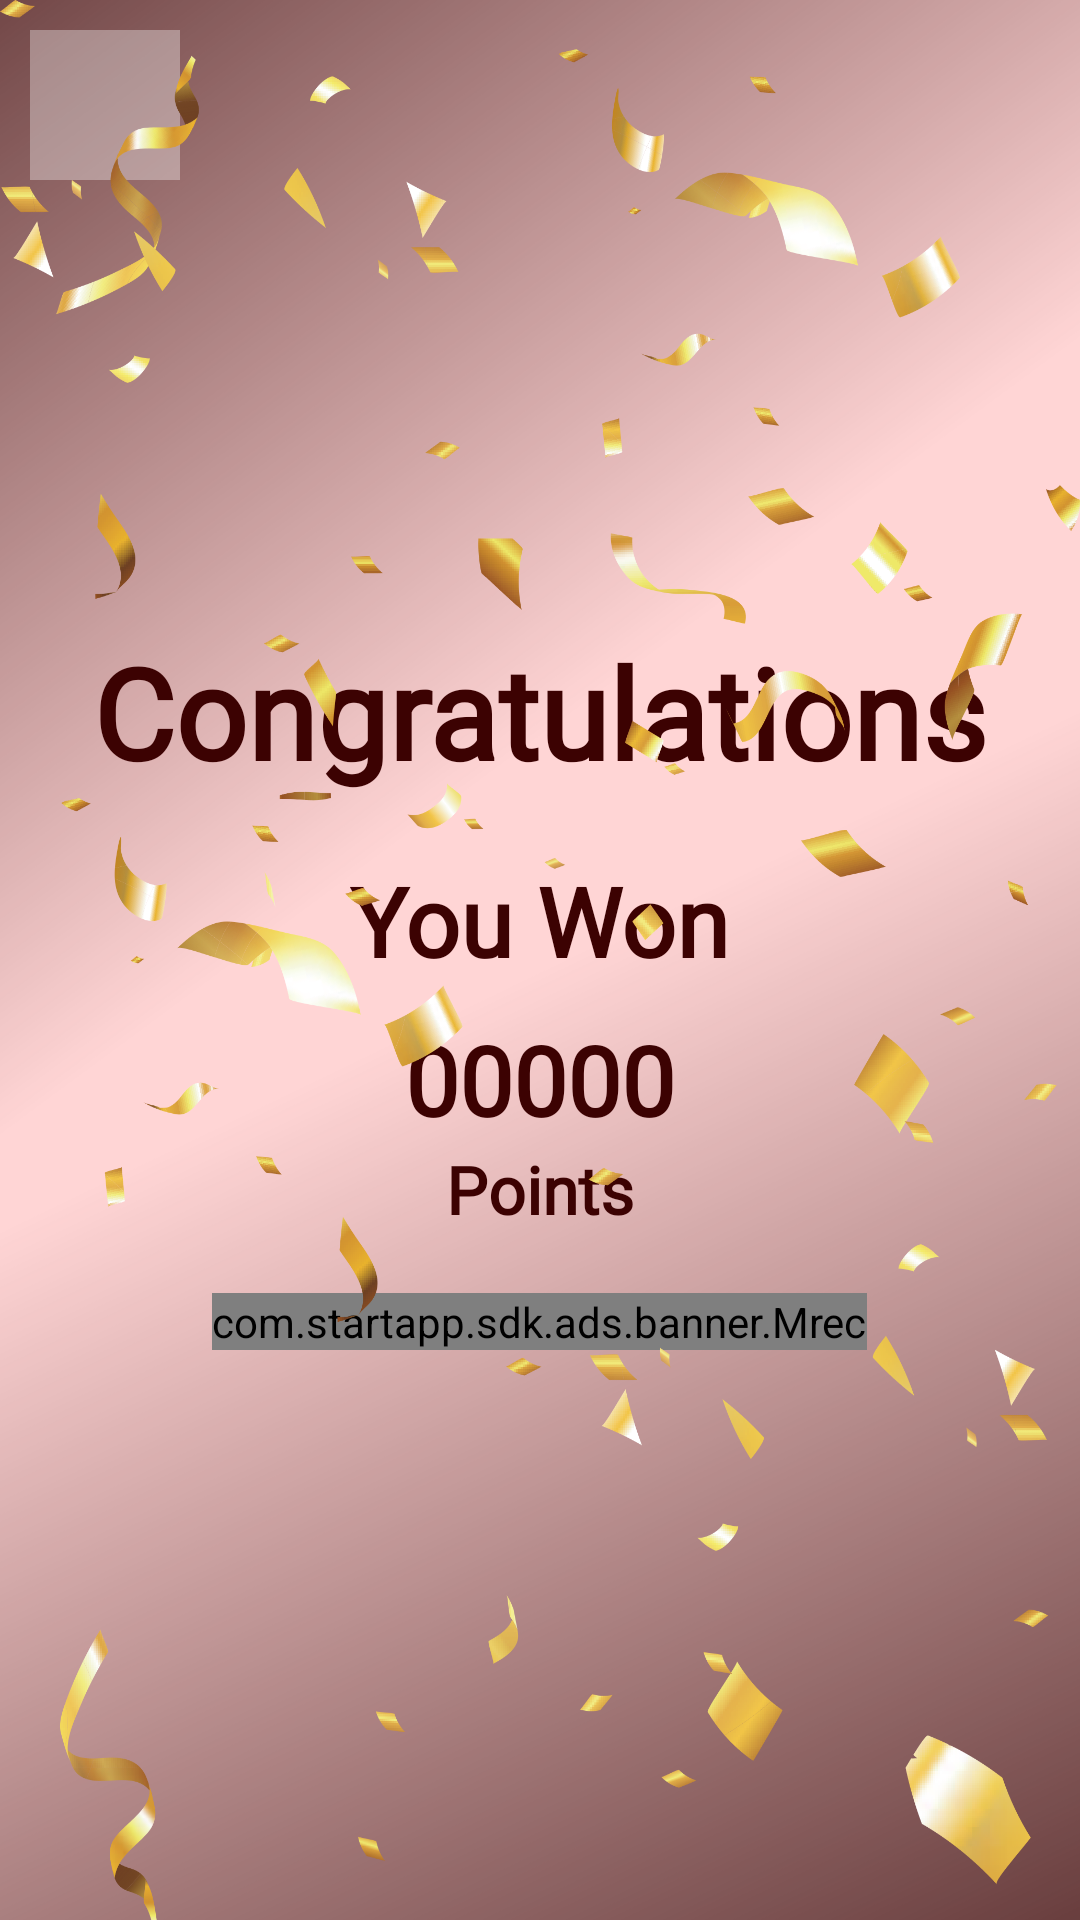

The Android layout XML behind this screen, and the referenced resources:
<!-- AndroidManifest.xml: application theme Theme.PoolDailyAwards -->
<!-- res/layout/activitycongrats.xml -->
<?xml version="1.0" encoding="utf-8"?>
<FrameLayout xmlns:android="http://schemas.android.com/apk/res/android"
    xmlns:tools="http://schemas.android.com/tools"
    android:layout_width="match_parent"
    android:layout_height="match_parent"
    android:orientation="vertical"
    android:background="@drawable/bg1"
    android:foreground="@drawable/bg2"
    tools:context=".CongratsActivity">

    <ImageButton
        android:id="@+id/back"
        android:layout_width="50dp"
        android:layout_height="50dp"
        android:layout_margin="10dp"
        android:src="@drawable/back"
        android:scaleType="fitXY"
        android:background="#57FFFFFF"/>

<LinearLayout
    android:layout_width="match_parent"
    android:layout_height="match_parent"
    android:gravity="center"
    android:orientation="vertical">
    <TextView
        android:fontFamily="@font/montserrat_bold"
        android:layout_width="wrap_content"
        android:layout_height="wrap_content"
        android:layout_gravity="center_horizontal"
        android:text="Congratulations"
        android:textColor="#3C0202"
        android:textSize="42sp"
        android:textStyle="bold" />


    <TextView
        android:fontFamily="@font/montserrat_bold"
        android:layout_width="wrap_content"
        android:layout_height="wrap_content"
        android:layout_gravity="center_horizontal"
        android:text="You Won"
        android:layout_marginTop="20dp"
        android:textColor="#3C0202"
        android:textSize="32sp"
        android:textStyle="bold" />

    <TextView
        android:fontFamily="@font/montserrat_regular"
        android:id="@+id/points"
        android:layout_width="wrap_content"
        android:layout_height="wrap_content"
        android:layout_gravity="center_horizontal"
        android:text="00000"
        android:layout_margin="10dp"
        android:textColor="#3C0202"
        android:textSize="32sp"
        android:textStyle="bold" />

    <TextView
        android:fontFamily="@font/montserrat_regular"
        android:layout_width="wrap_content"
        android:layout_height="wrap_content"
        android:layout_gravity="center_horizontal"
        android:text="Points"
        android:textColor="#3C0202"
        android:layout_marginTop="-10dp"
        android:textSize="22sp"
        android:layout_marginBottom="20dp"
        android:textStyle="bold" />


    <com.startapp.sdk.ads.banner.Mrec
        android:id="@+id/startAppCover"
        android:layout_width="wrap_content"
        android:layout_height="wrap_content"
        android:layout_marginBottom="-40dp"/>
</LinearLayout>
</FrameLayout>
<!-- resources referenced by this layout -->
<resources>
  <!-- drawable bg1: png bitmap (drawable, 414569 bytes) -->
  <!-- drawable bg2: png bitmap (drawable, 416923 bytes) -->
  <style name="Theme.PoolDailyAwards" parent="Theme.MaterialComponents.Light.DarkActionBar">
          
          <item name="colorPrimary">@color/purple_500</item>
          <item name="colorPrimaryVariant">@color/purple_700</item>
          <item name="colorOnPrimary">@color/white</item>
          
          <item name="colorSecondary">@color/teal_200</item>
          <item name="colorSecondaryVariant">@color/teal_700</item>
          <item name="colorOnSecondary">@color/black</item>
          
          <item name="android:statusBarColor" tools:targetApi="l">?attr/colorPrimaryVariant</item>
          
      </style>
  <color name="purple_500">#FF6200EE</color>
  <color name="purple_700">#FF3700B3</color>
  <color name="white">#FFFFFFFF</color>
  <color name="teal_200">#C0FFF9</color>
  <color name="teal_700">#FF018786</color>
  <color name="black">#FF000000</color>
</resources>
